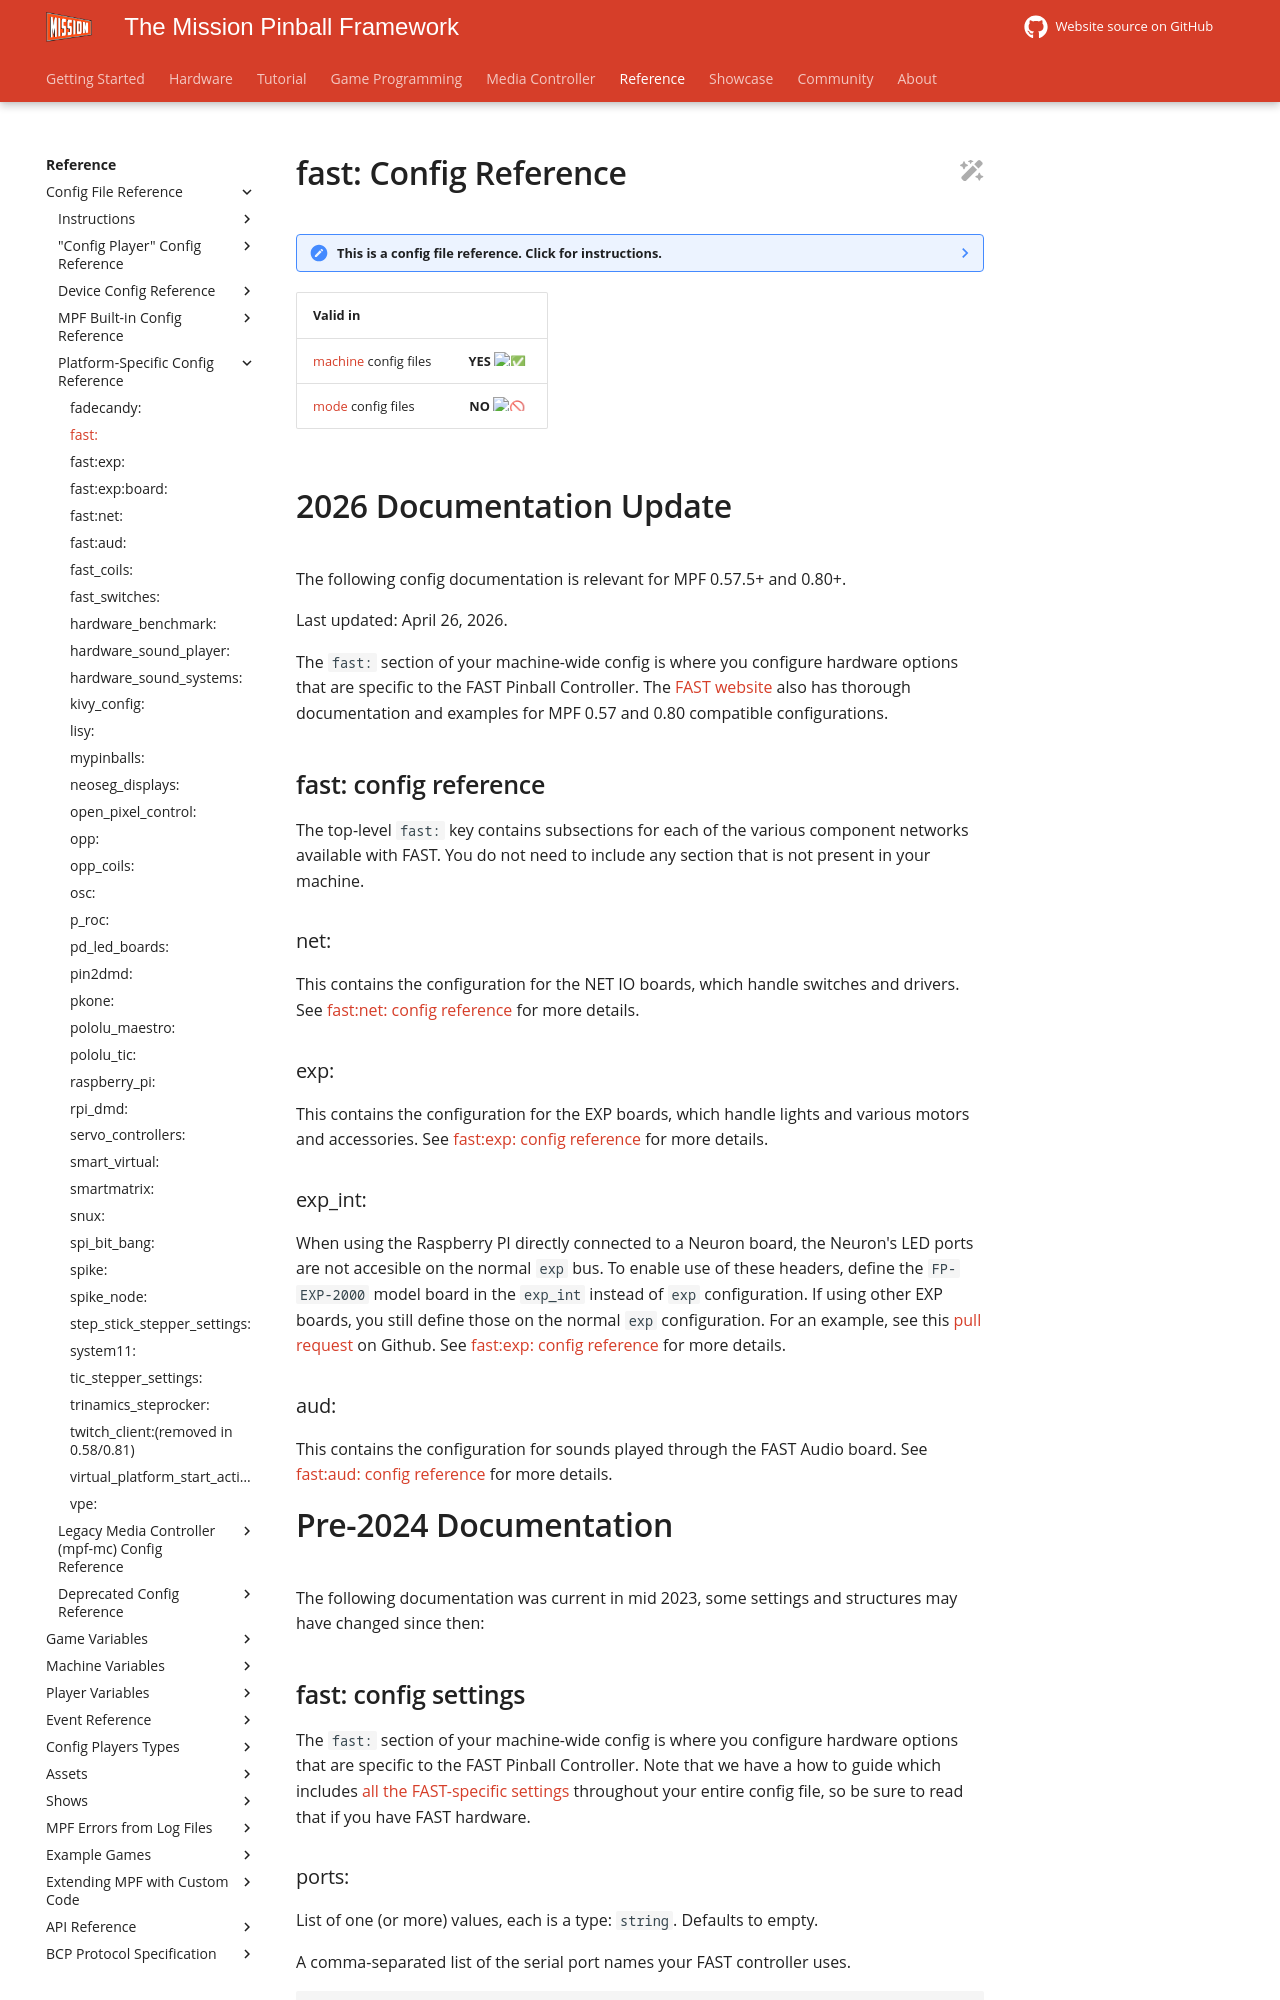

repository: missionpinball/mpf-docs · page: latest/config/fast/index.html · generator: mkdocs

---
title: "fast: Config Reference"
---

# fast: Config Reference

--8<-- "config_section.md"

| Valid in | |
|-----|:----:|
|[machine](instructions/machine_config.md) config files|**YES** :white_check_mark:|
|[mode](instructions/mode_config.md) config files|**NO** :no_entry_sign:|


# 2026 Documentation Update

The following config documentation is relevant for MPF 0.57.5+ and 0.80+.

Last updated: April 26, 2026.

The `fast:` section of your machine-wide config is where you configure hardware options that are specific to the FAST Pinball Controller.
The [FAST website](https://fastpinball.com/mpf/config/) also has thorough documentation and examples for MPF 0.57 and 0.80 compatible configurations.

## fast: config reference

The top-level `fast:` key contains subsections for each of the various component networks available with FAST.
You do not need to include any section that is not present in your machine.

### net:

This contains the configuration for the NET IO boards, which handle switches and drivers.
See [fast:net: config reference](fast/fast_net.md) for more details.

### exp:

This contains the configuration for the EXP boards, which handle lights and various motors and accessories.
See [fast:exp: config reference](fast/fast_exp.md) for more details.

### exp_int:

When using the Raspberry PI directly connected to a Neuron board, the Neuron's LED ports are not accesible on the normal `exp` bus.
To enable use of these headers, define the `FP-EXP-2000` model board in the `exp_int` instead of `exp` configuration.
If using other EXP boards, you still define those on the normal `exp` configuration.
For an example, see this [pull request](https://github.com/missionpinball/mpf/pull/1895) on Github.
See [fast:exp: config reference](fast/fast_exp.md#using-exp_int) for more details.

### aud:

This contains the configuration for sounds played through the FAST Audio board.
See [fast:aud: config reference](fast/fast_aud.md) for more details.


# Pre-2024 Documentation

The following documentation was current in mid 2023, some settings and structures may have changed since then:
